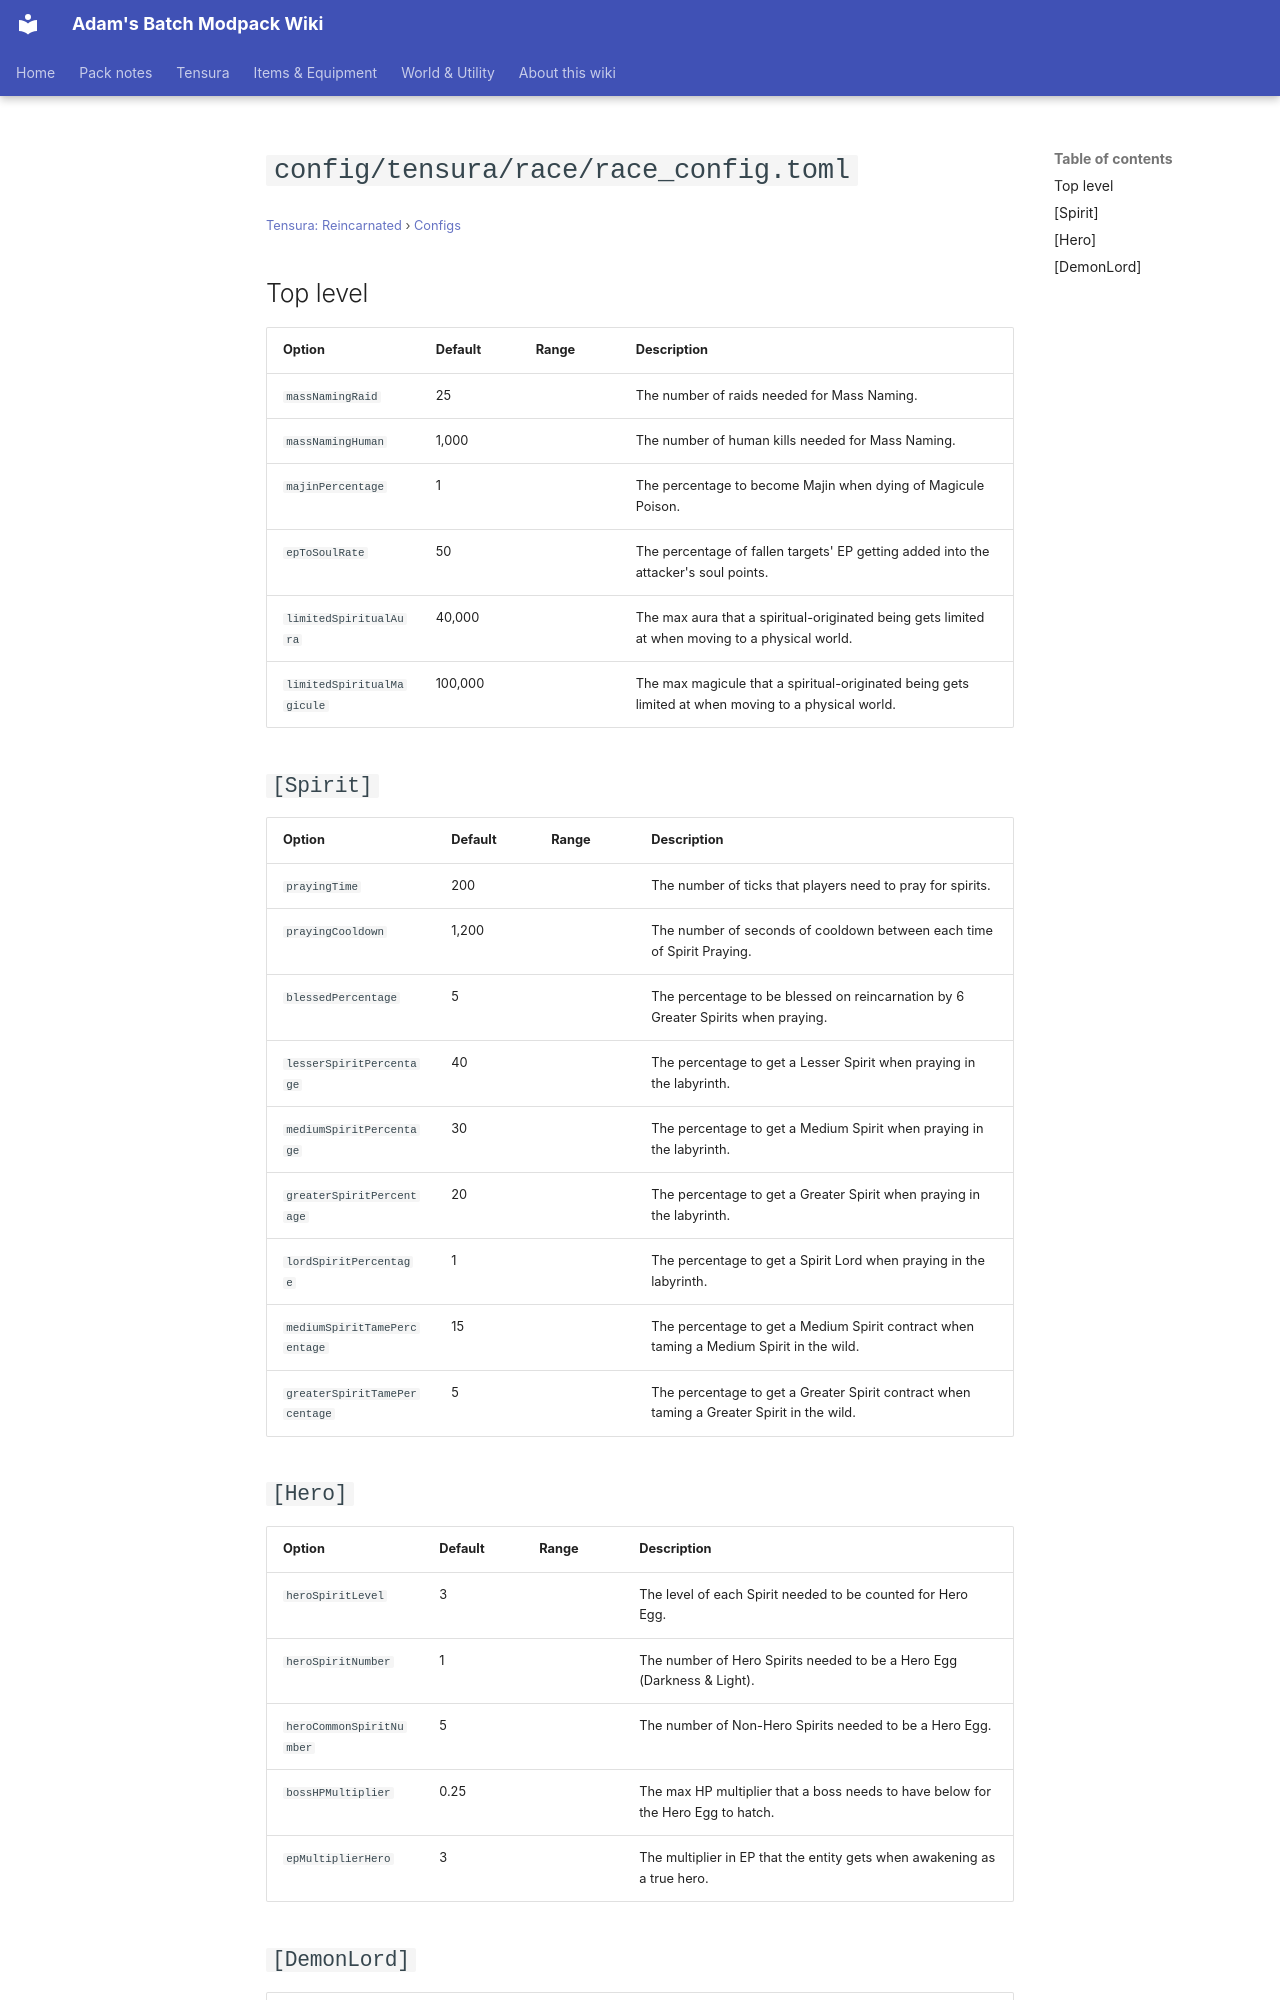

repository: Proteus-Nell/Adams-Batch-MC-Modpack-Wiki · page: tensura-reincarnated/configs/config-tensura-race-race-config/index.html · generator: mkdocs

# `config/tensura/race/race_config.toml`

<small>[Tensura: Reincarnated](../index.md) &rsaquo; [Configs](index.md)</small>

## Top level

| Option | Default | Range | Description |
|---|---|---|---|
| `massNamingRaid` | 25 |  | The number of raids needed for Mass Naming. |
| `massNamingHuman` | 1,000 |  | The number of human kills needed for Mass Naming. |
| `majinPercentage` | 1 |  | The percentage to become Majin when dying of Magicule Poison. |
| `epToSoulRate` | 50 |  | The percentage of fallen targets' EP getting added into the attacker's soul points. |
| `limitedSpiritualAura` | 40,000 |  | The max aura that a spiritual-originated being gets limited at when moving to a physical world. |
| `limitedSpiritualMagicule` | 100,000 |  | The max magicule that a spiritual-originated being gets limited at when moving to a physical world. |

## `[Spirit]`

| Option | Default | Range | Description |
|---|---|---|---|
| `prayingTime` | 200 |  | The number of ticks that players need to pray for spirits. |
| `prayingCooldown` | 1,200 |  | The number of seconds of cooldown between each time of Spirit Praying. |
| `blessedPercentage` | 5 |  | The percentage to be blessed on reincarnation by 6 Greater Spirits when praying. |
| `lesserSpiritPercentage` | 40 |  | The percentage to get a Lesser Spirit when praying in the labyrinth. |
| `mediumSpiritPercentage` | 30 |  | The percentage to get a Medium Spirit when praying in the labyrinth. |
| `greaterSpiritPercentage` | 20 |  | The percentage to get a Greater Spirit when praying in the labyrinth. |
| `lordSpiritPercentage` | 1 |  | The percentage to get a Spirit Lord when praying in the labyrinth. |
| `mediumSpiritTamePercentage` | 15 |  | The percentage to get a Medium Spirit contract when taming a Medium Spirit in the wild. |
| `greaterSpiritTamePercentage` | 5 |  | The percentage to get a Greater Spirit contract when taming a Greater Spirit in the wild. |

## `[Hero]`

| Option | Default | Range | Description |
|---|---|---|---|
| `heroSpiritLevel` | 3 |  | The level of each Spirit needed to be counted for Hero Egg. |
| `heroSpiritNumber` | 1 |  | The number of Hero Spirits needed to be a Hero Egg (Darkness &amp; Light). |
| `heroCommonSpiritNumber` | 5 |  | The number of Non-Hero Spirits needed to be a Hero Egg. |
| `bossHPMultiplier` | 0.25 |  | The max HP multiplier that a boss needs to have below for the Hero Egg to hatch. |
| `epMultiplierHero` | 3 |  | The multiplier in EP that the entity gets when awakening as a true hero. |
